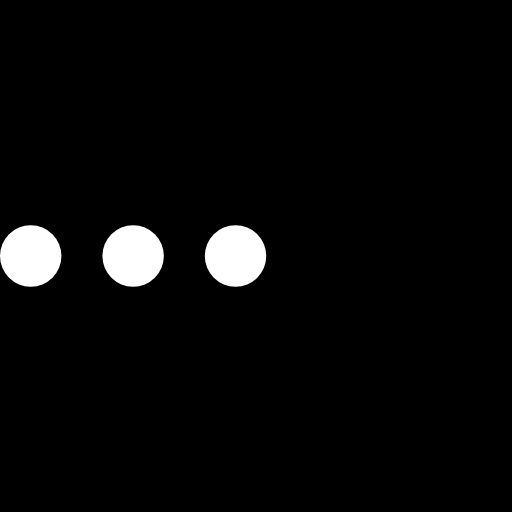
t = 0.00 s
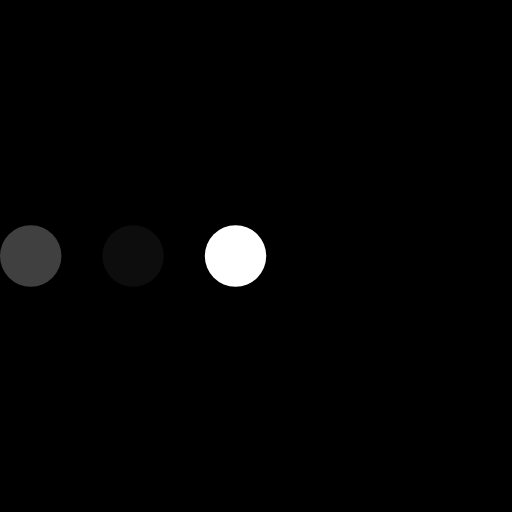
t = 0.23 s
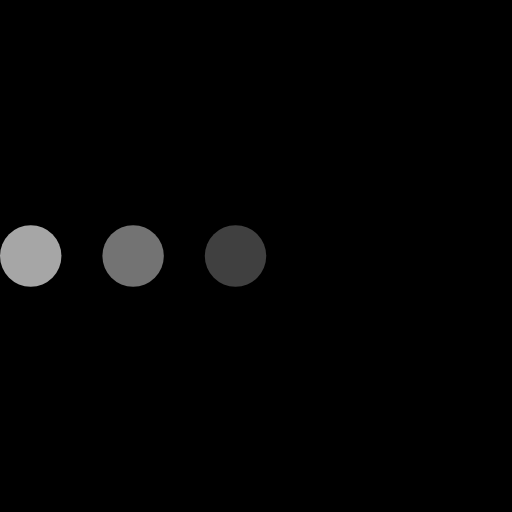
t = 0.43 s
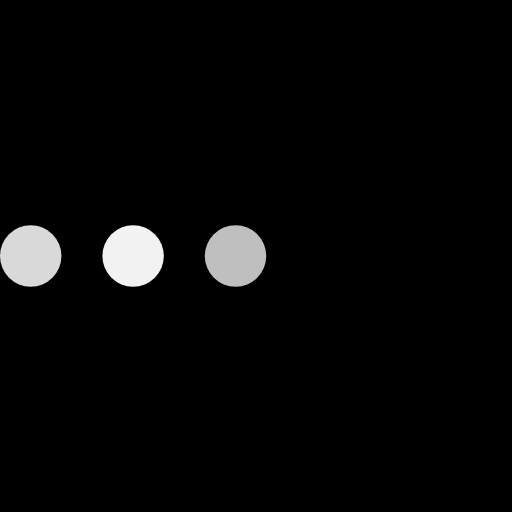
t = 0.68 s
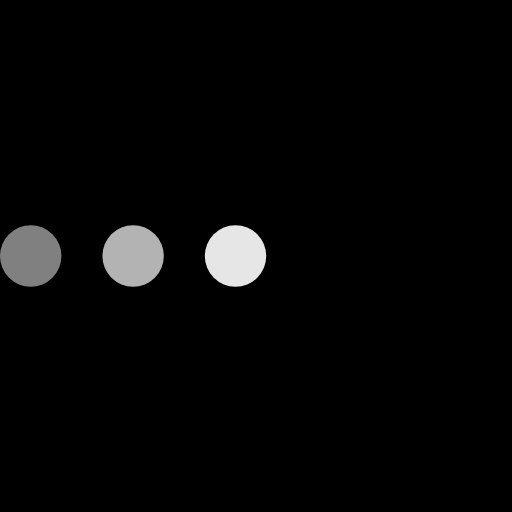
t = 0.85 s
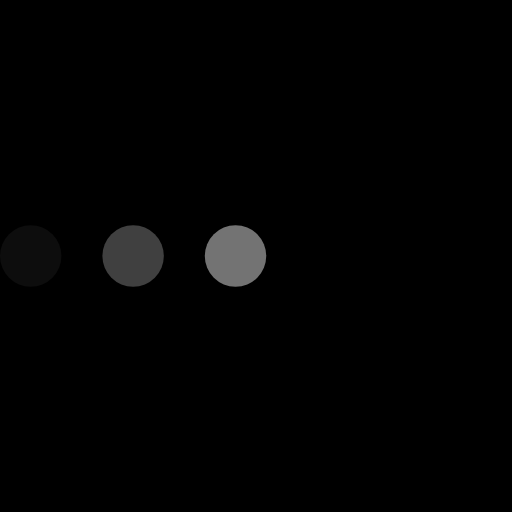
t = 1.08 s

The animated SVG that drew these frames (rendered in a browser with its animation timeline set to each time). Animation: 3 SMIL elements (animate=3); one cycle of 1.30 s, repeats indefinitely.

<?xml version="1.0" encoding="UTF-8" standalone="no"?>
<svg style="background: black"  version="1.1" id="L4" xmlns="http://www.w3.org/2000/svg" xmlns:xlink="http://www.w3.org/1999/xlink" x="0px" y="0px" viewBox="0 0 100 100" enable-background="new 0 0 0 0" xml:space="preserve">
	<circle fill="#fff" stroke="none" cx="6" cy="50" r="6">
		<animate
		attributeName="opacity"
		dur="1s"
		values="0;1;0"
		repeatCount="indefinite"
		begin="0.1"/>    
	</circle>
	<circle fill="#fff" stroke="none" cx="26" cy="50" r="6">
		<animate
		attributeName="opacity"
		dur="1s"
		values="0;1;0"
		repeatCount="indefinite" 
		begin="0.2"/>       
	</circle>
	<circle fill="#fff" stroke="none" cx="46" cy="50" r="6">
		<animate
		attributeName="opacity"
		dur="1s"
		values="0;1;0"
		repeatCount="indefinite" 
		begin="0.3"/>     
	</circle>
</svg>
